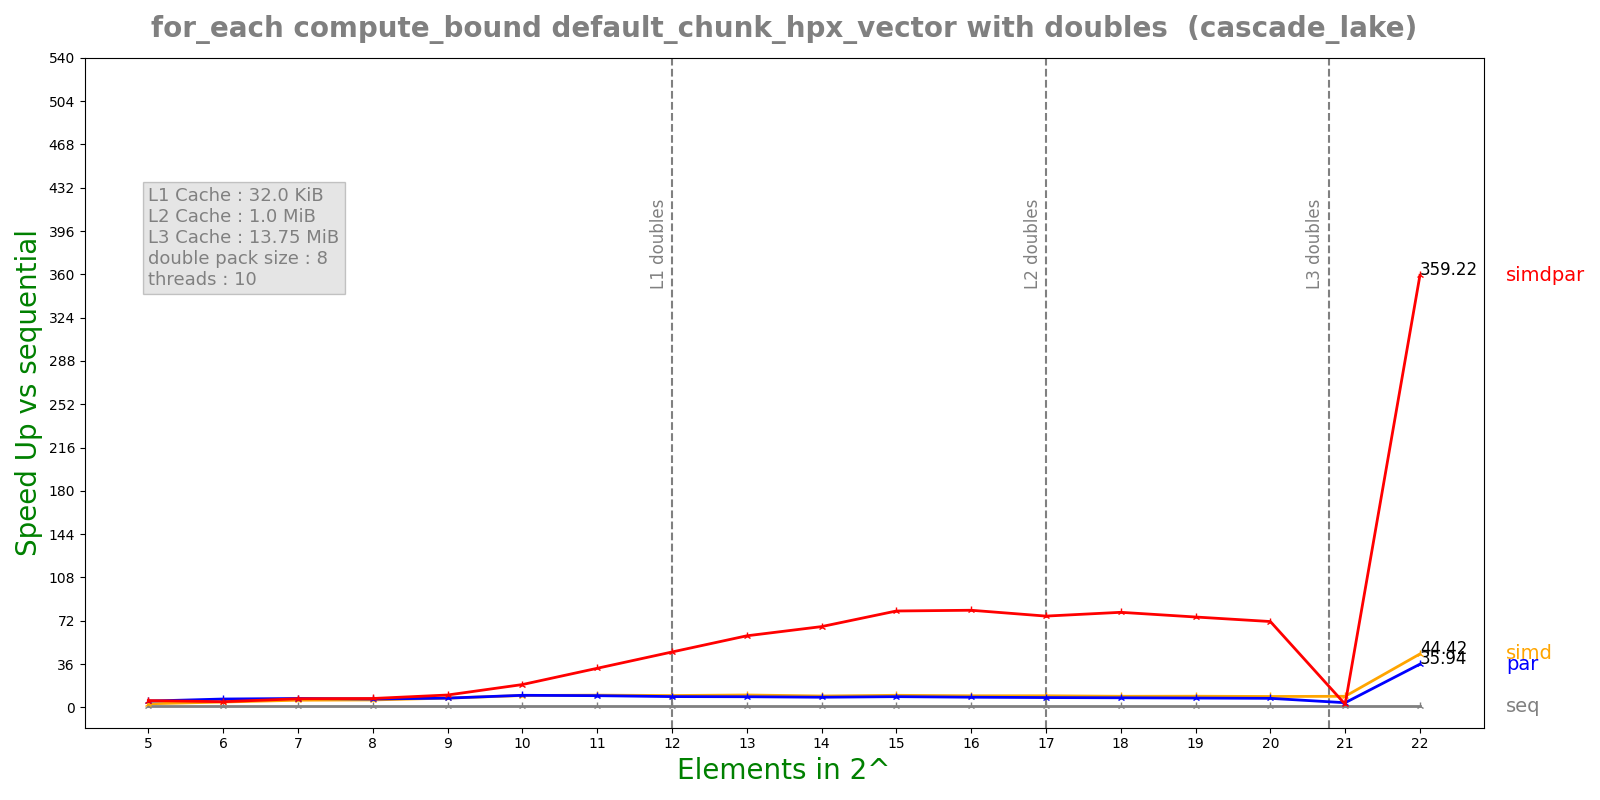

The table this chart was drawn from, first rows:
n, lane, threads, seq, simd, par, simdpar
5, 8, 10, 0.000384, 0.0001288, 7.3444e-05, 6.77751e-05
6, 8, 10, 0.0006794, 0.0001528, 9.76667e-05, 0.0001446
7, 8, 10, 0.001226, 0.0002057, 0.0001661, 0.0001708
8, 8, 10, 0.002207, 0.0003571, 0.0003165, 0.0002986
9, 8, 10, 0.004576, 0.0005941, 0.0005942, 0.000445
10, 8, 10, 0.0119, 0.001207, 0.001184, 0.000627
11, 8, 10, 0.02227, 0.002188, 0.002289, 0.0006854
12, 8, 10, 0.04088, 0.004145, 0.004562, 0.0008879
13, 8, 10, 0.08026, 0.007791, 0.009076, 0.001349
14, 8, 10, 0.1553, 0.01638, 0.0184, 0.002312
15, 8, 10, 0.3211, 0.03199, 0.03604, 0.004007
16, 8, 10, 0.6134, 0.06349, 0.07255, 0.007596
17, 8, 10, 1.212, 0.1258, 0.1485, 0.01597
18, 8, 10, 2.334, 0.2525, 0.2927, 0.02953
19, 8, 10, 4.546, 0.4899, 0.5858, 0.0605
20, 8, 10, 9.151, 1.01, 1.216, 0.1282
21, 8, 10, 17.88, 1.941, 4.612, 6.829
22, 8, 10, 175.2, 3.944, 4.876, 0.4878
